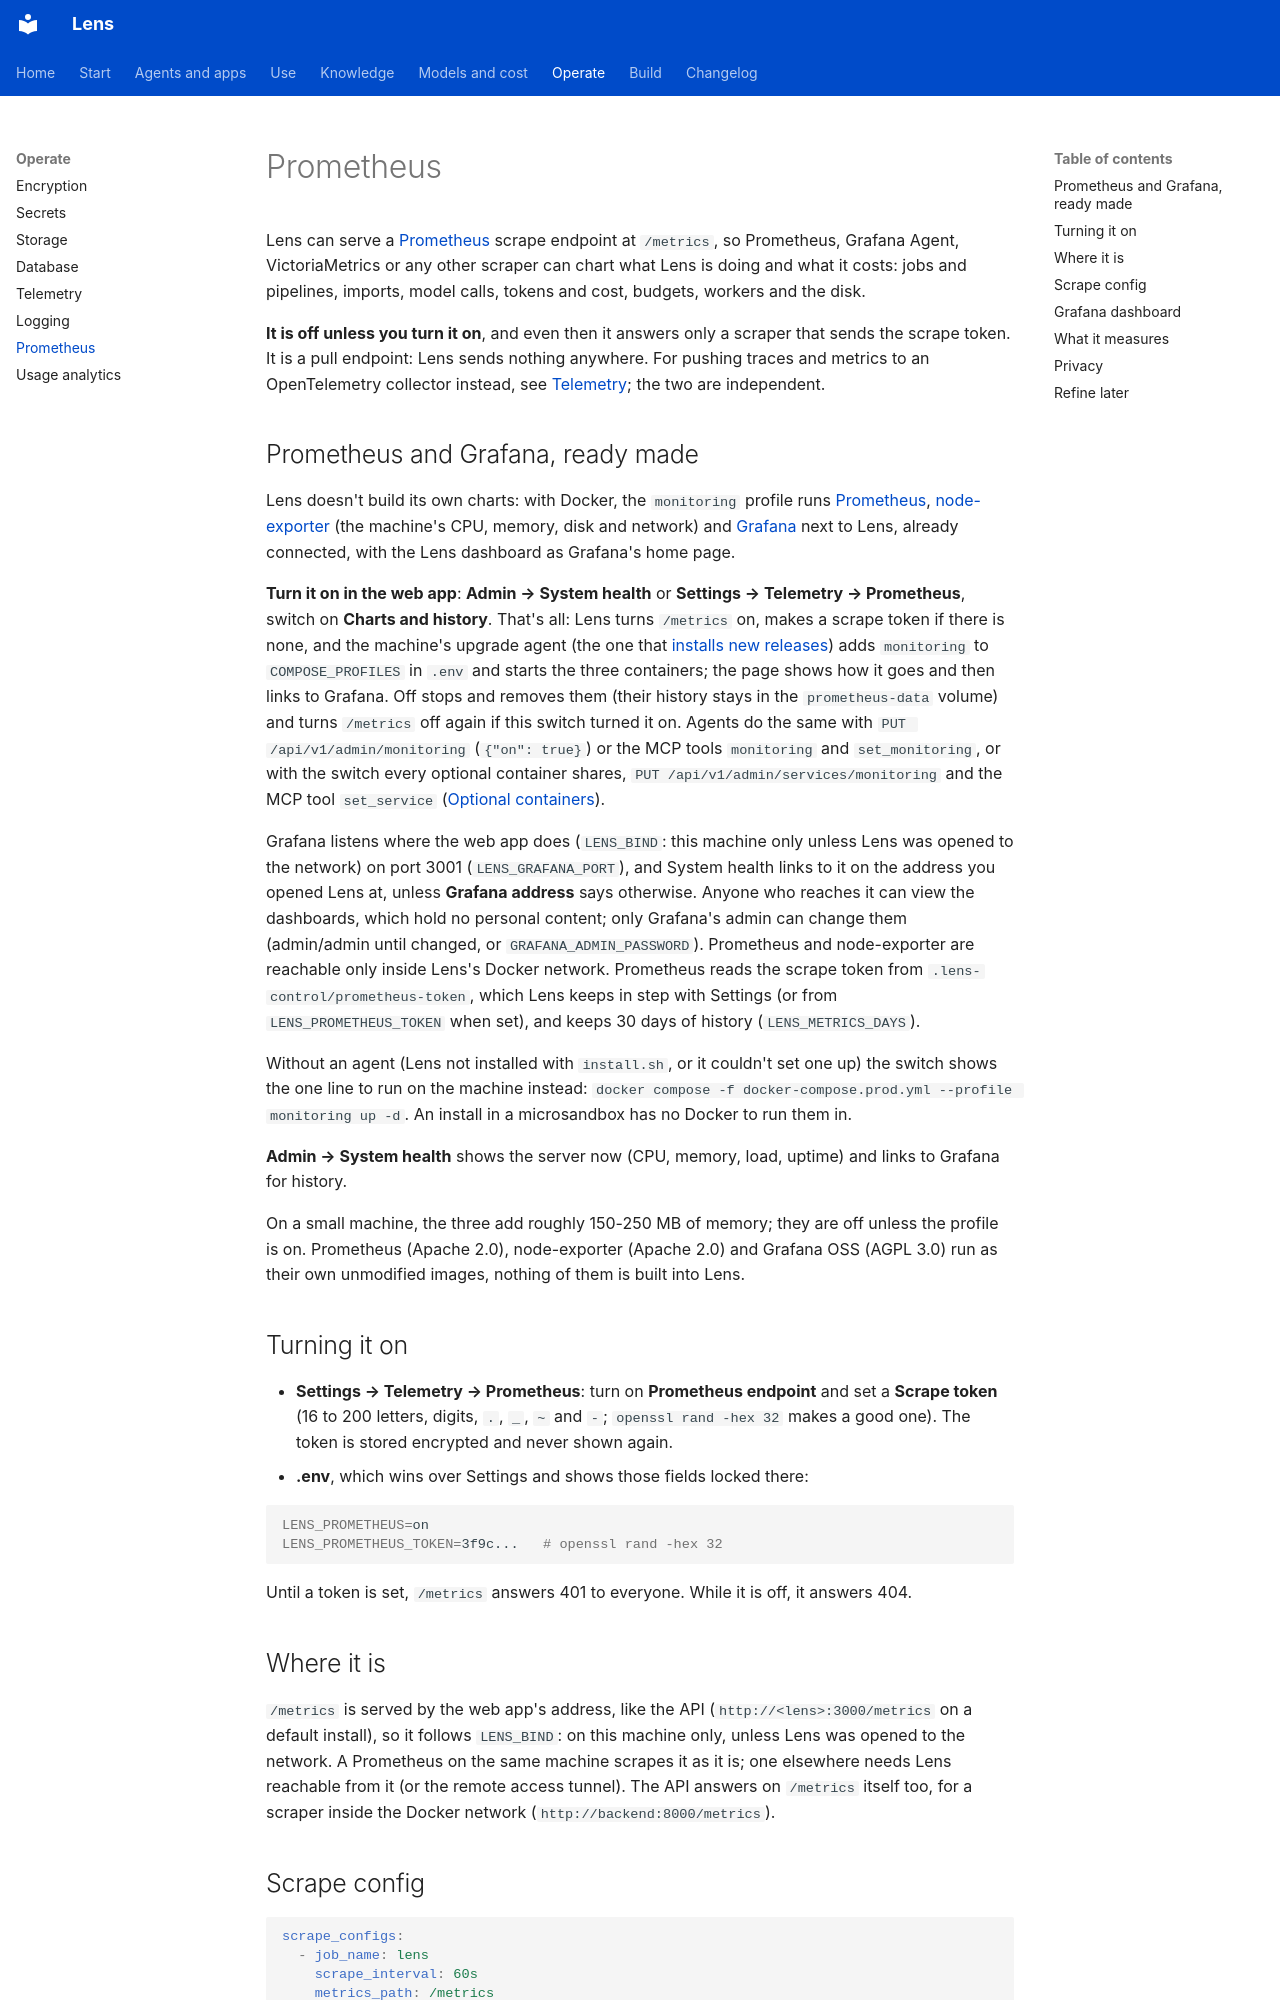

repository: adeelahmad/lense · page: prometheus/index.html · generator: mkdocs

# Prometheus

Lens can serve a [Prometheus](https://prometheus.io/) scrape endpoint at `/metrics`, so Prometheus, Grafana Agent,
VictoriaMetrics or any other scraper can chart what Lens is doing and what it costs: jobs and pipelines, imports, model
calls, tokens and cost, budgets, workers and the disk.

**It is off unless you turn it on**, and even then it answers only a scraper that sends the scrape token. It is a pull
endpoint: Lens sends nothing anywhere. For pushing traces and metrics to an OpenTelemetry collector instead, see
[Telemetry](telemetry.md); the two are independent.

## Prometheus and Grafana, ready made

Lens doesn't build its own charts: with Docker, the `monitoring` profile runs [Prometheus](https://prometheus.io/),
[node-exporter](https://github.com/prometheus/node_exporter) (the machine's CPU, memory, disk and network) and
[Grafana](https://grafana.com/oss/grafana/) next to Lens, already connected, with the Lens dashboard as Grafana's home
page.

**Turn it on in the web app**: **Admin → System health** or **Settings → Telemetry → Prometheus**, switch on
**Charts and history**. That's all: Lens turns `/metrics` on, makes a scrape token if there is none, and the machine's
upgrade agent (the one that [installs new releases](updates.md)) adds `monitoring` to `COMPOSE_PROFILES` in `.env` and
starts the three containers; the page shows how it goes and then links to Grafana. Off stops and removes them (their
history stays in the `prometheus-data` volume) and turns `/metrics` off again if this switch turned it on. Agents do
the same with `PUT /api/v1/admin/monitoring` (`{"on": true}`) or the MCP tools `monitoring` and `set_monitoring`,
or with the switch every optional container shares, `PUT /api/v1/admin/services/monitoring` and the MCP tool
`set_service` ([Optional containers](assistant.md#optional-containers)).

Grafana listens where the web app does (`LENS_BIND`: this machine only unless Lens was opened to the network) on port
3001 (`LENS_GRAFANA_PORT`), and System health links to it on the address you opened Lens at, unless
**Grafana address** says otherwise. Anyone who reaches it can view the dashboards, which hold no personal content;
only Grafana's admin can change them (admin/admin until changed, or `GRAFANA_ADMIN_PASSWORD`). Prometheus and
node-exporter are reachable only inside Lens's Docker network. Prometheus reads the scrape token from
`.lens-control/prometheus-token`, which Lens keeps in step with Settings (or from `LENS_PROMETHEUS_TOKEN` when set), and
keeps 30 days of history (`LENS_METRICS_DAYS`).

Without an agent (Lens not installed with `install.sh`, or it couldn't set one up) the switch shows the one line to
run on the machine instead: `docker compose -f docker-compose.prod.yml --profile monitoring up -d`. An install in a
microsandbox has no Docker to run them in.

**Admin → System health** shows the server now (CPU, memory, load, uptime) and links to Grafana for history.

On a small machine, the three add roughly 150-250 MB of memory; they are off unless the profile is on. Prometheus
(Apache 2.0), node-exporter (Apache 2.0) and Grafana OSS (AGPL 3.0) run as their own unmodified images, nothing of them
is built into Lens.
